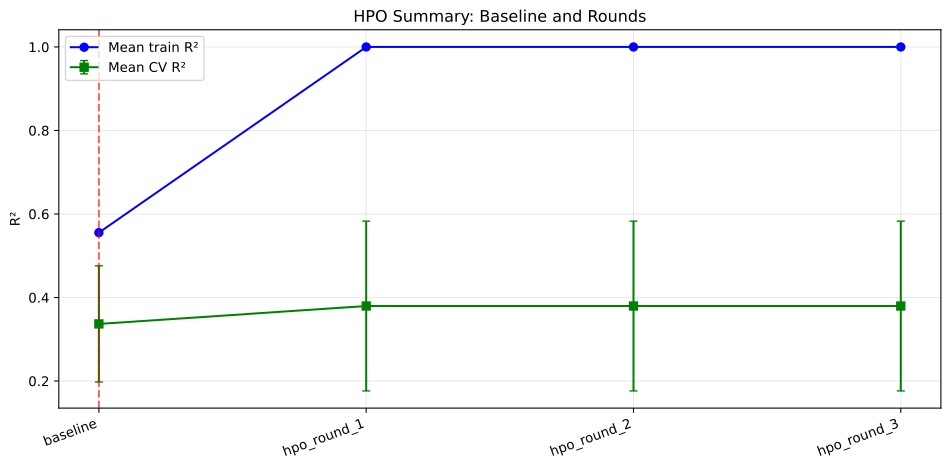

Source data for this figure (header and first rows):
source, mean_train_r2, mean_cv_r2, std_cv_r2, train_cv_r2_gap, selected
baseline, 0.5554, 0.3367, 0.1391, 0.2187, True
hpo_round_1, 1.0, 0.3796, 0.2033, 0.6204, False
hpo_round_2, 1.0, 0.3796, 0.2033, 0.6204, False
hpo_round_3, 1.0, 0.3796, 0.2033, 0.6204, False
